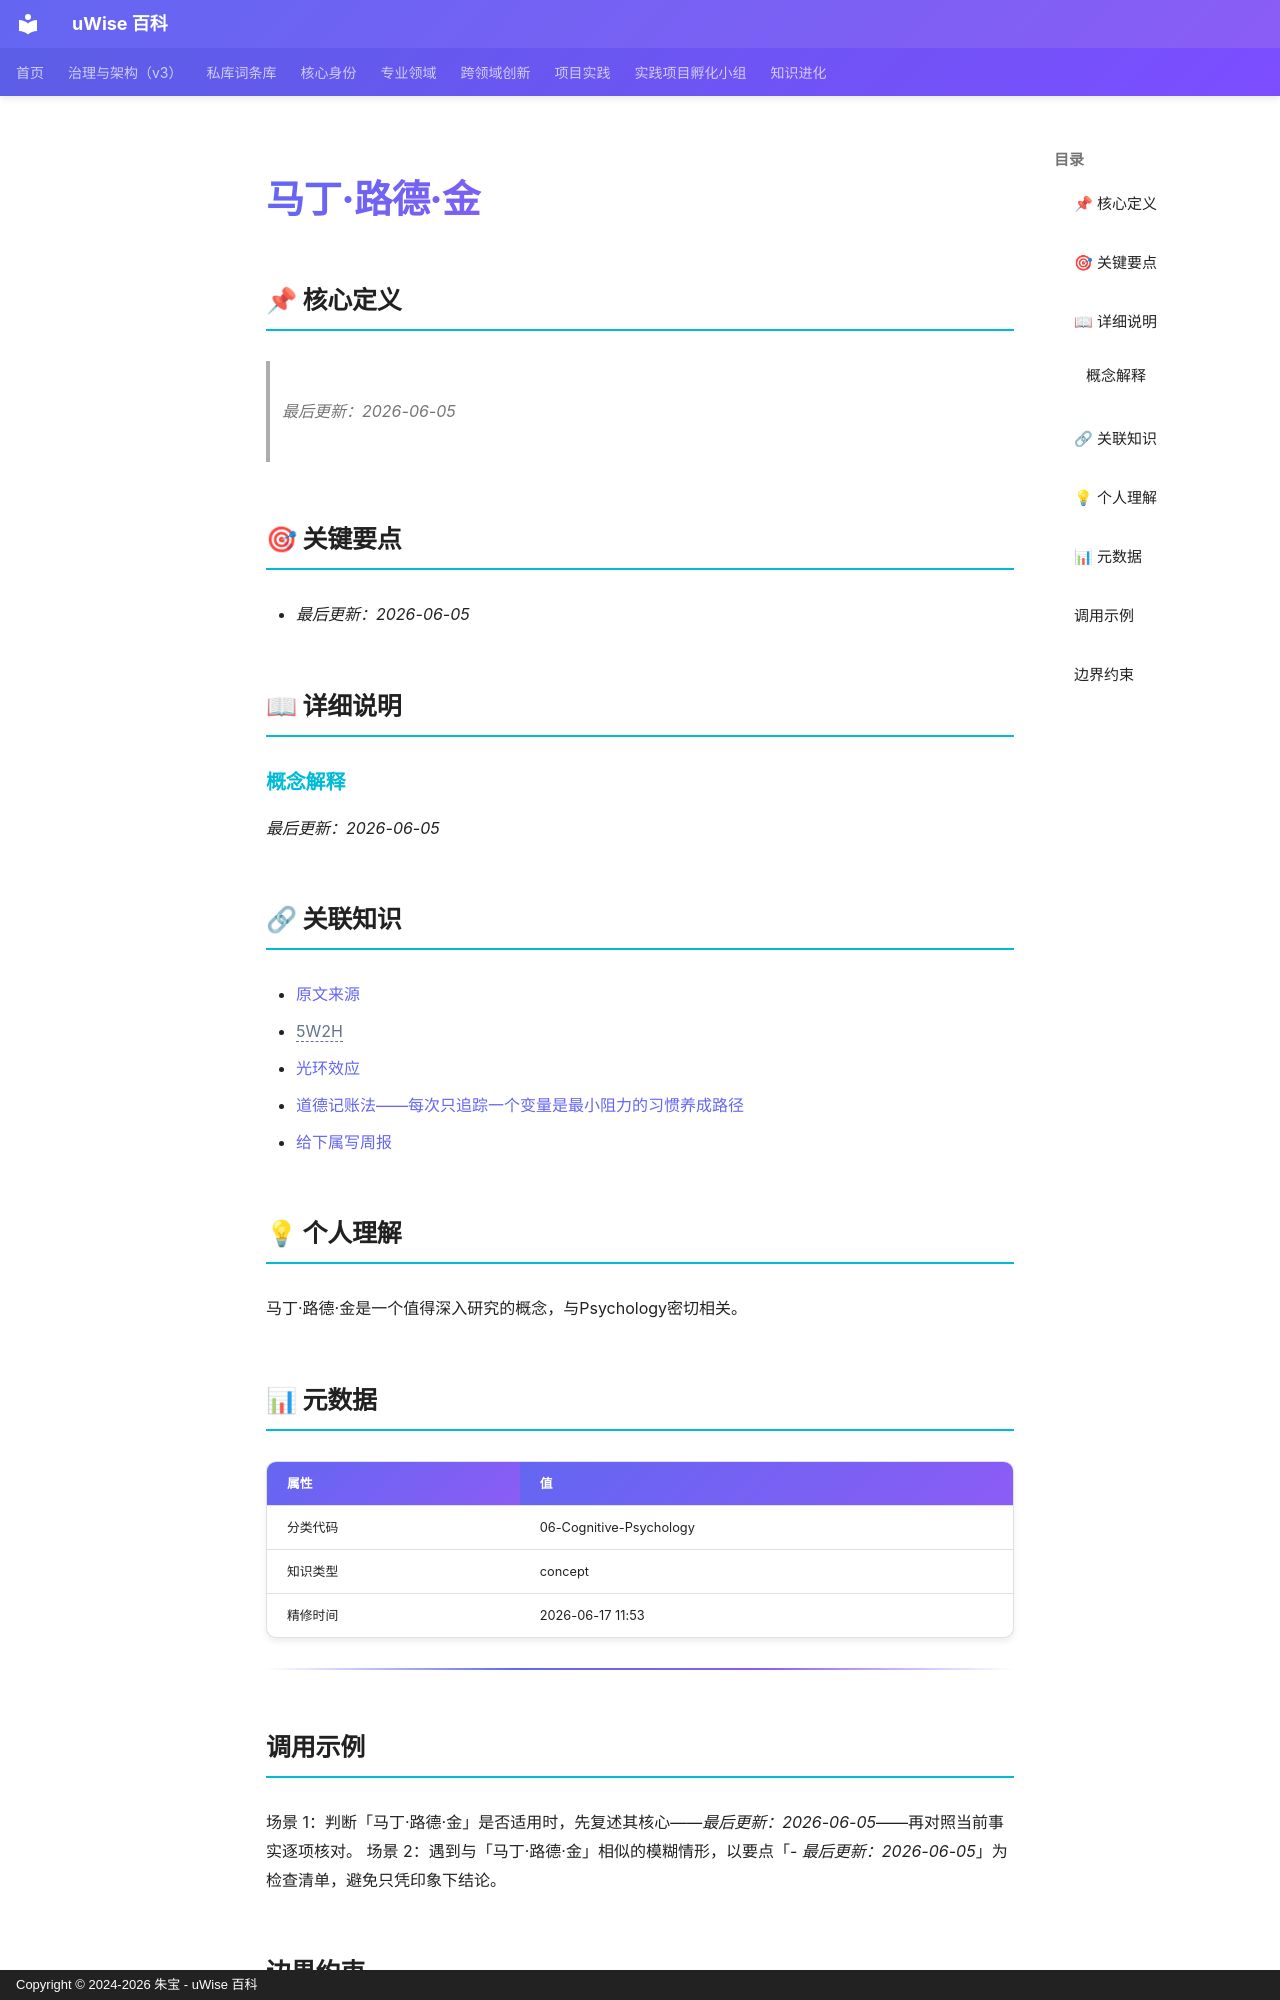

repository: zhubao315/uWise · page: vault-encyclopedia/md-e73f326e/index.html · generator: mkdocs · copyright: Copyright © 2024-2026 朱宝 - uWise 百科

---
title: "马丁·路德·金"
description: "最后更新：2026-06-05"
---

# 马丁·路德·金

## 📌 核心定义

> *最后更新：2026-06-05*
## 🎯 关键要点

- *最后更新：2026-06-05*

## 📖 详细说明

### 概念解释

*最后更新：2026-06-05*


## 🔗 关联知识

- [原文来源](../md-e73f326e/)
- <span class="uw-unresolved" data-target="5W2H" title="未解析的双链目标：5W2H">5W2H</span>
- [光环效应](../md-4b3c2857/)
- [道德记账法——每次只追踪一个变量是最小阻力的习惯养成路径](../md-b4ceabd3/)
- [给下属写周报](../md-4be76478/)

## 💡 个人理解

马丁·路德·金是一个值得深入研究的概念，与Psychology密切相关。
## 📊 元数据

| 属性 | 值 |
|------|-----|
| 分类代码 | 06-Cognitive-Psychology |
| 知识类型 | concept |
| 精修时间 | 2026-06-17 11:53 |

---

## 调用示例

场景 1：判断「马丁·路德·金」是否适用时，先复述其核心——*最后更新：2026-06-05*——再对照当前事实逐项核对。
场景 2：遇到与「马丁·路德·金」相似的模糊情形，以要点「- *最后更新：2026-06-05*」为检查清单，避免只凭印象下结论。
